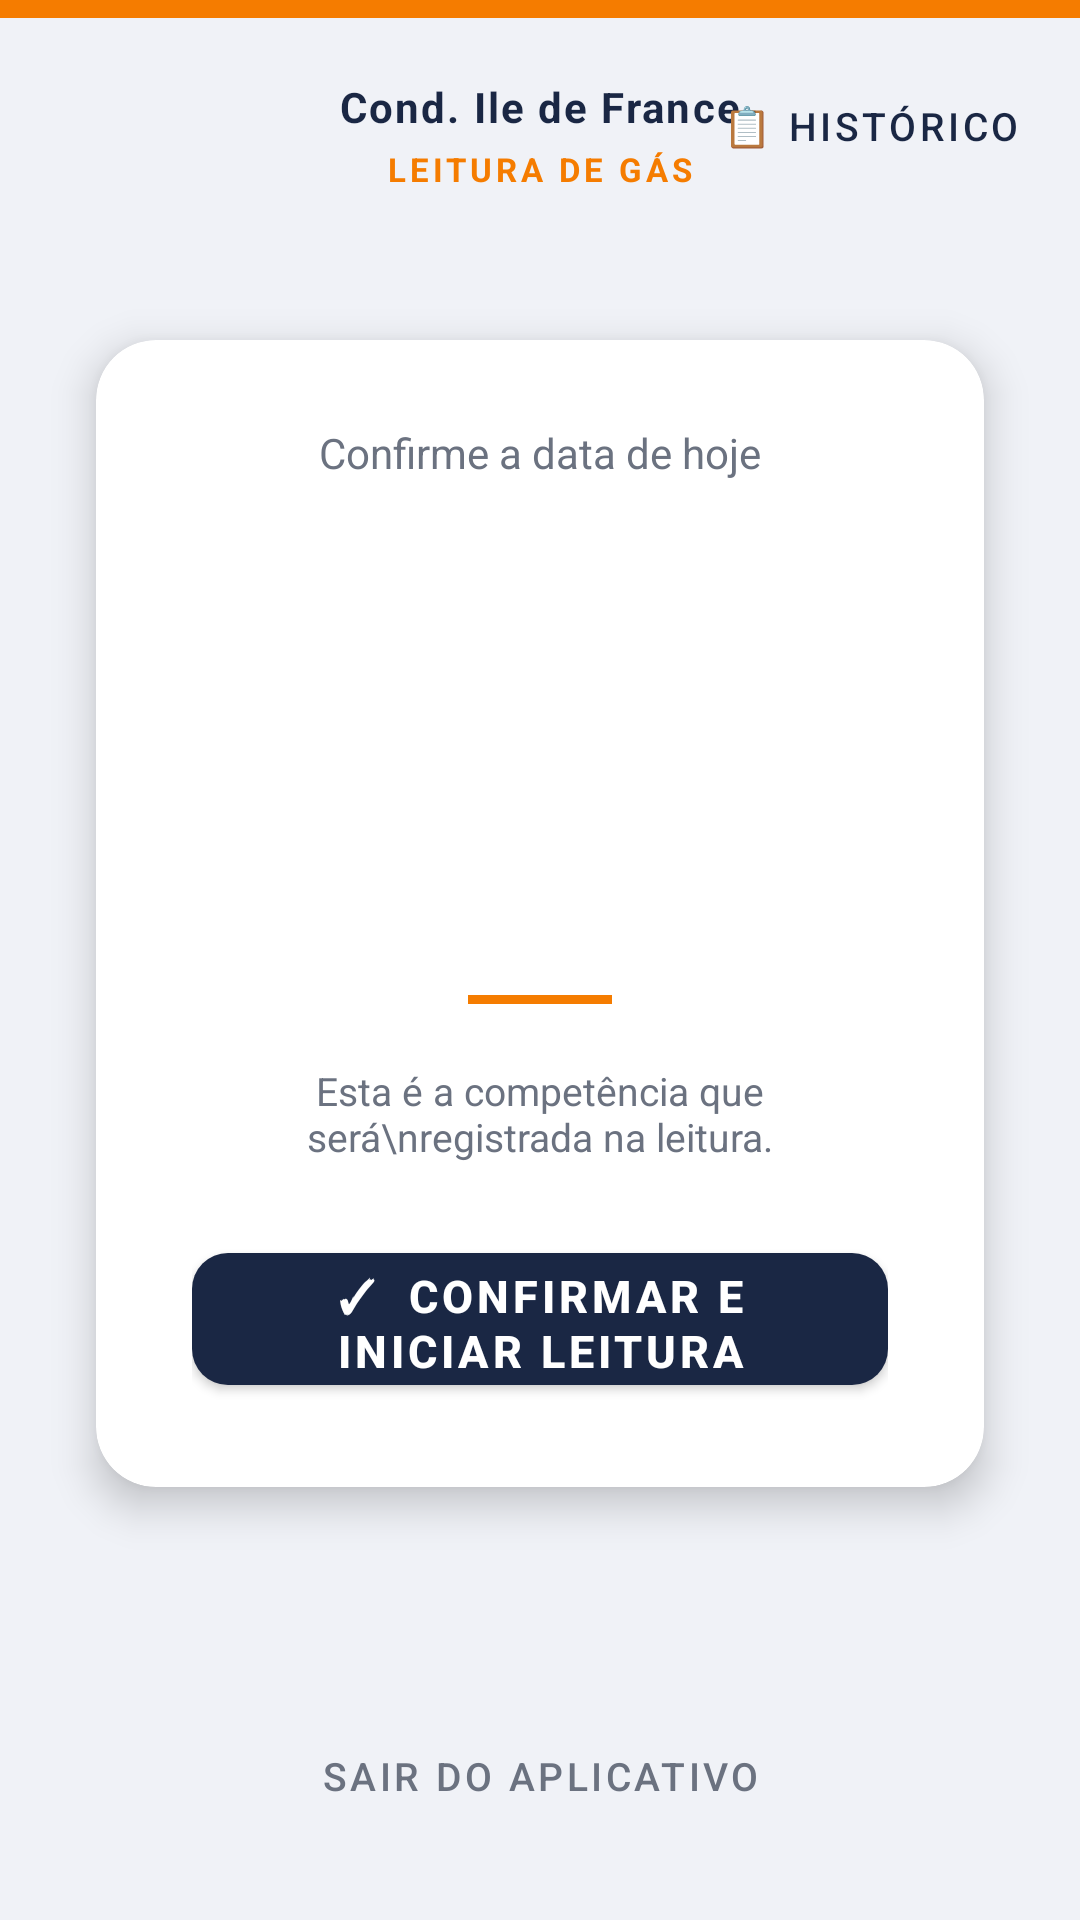

Here is an Android app screen rendered from its layout file. Give the layout XML and the strings, colors and styles it references.
<!-- AndroidManifest.xml: application theme Theme.GasLeitor -->
<!-- res/layout/activity_date_confirm.xml -->
<?xml version="1.0" encoding="utf-8"?>
<androidx.constraintlayout.widget.ConstraintLayout
    xmlns:android="http://schemas.android.com/apk/res/android"
    xmlns:app="http://schemas.android.com/apk/res-auto"
    android:layout_width="match_parent"
    android:layout_height="match_parent"
    android:background="@color/bg_screen">

    
    <View
        android:id="@+id/header_bar"
        android:layout_width="match_parent"
        android:layout_height="6dp"
        android:background="@color/orange_accent"
        app:layout_constraintTop_toTopOf="parent" />

    
    <TextView
        android:id="@+id/tv_header_label"
        android:layout_width="wrap_content"
        android:layout_height="wrap_content"
        android:text="Cond. Ile de France"
        android:textColor="@color/navy_dark"
        android:textSize="14sp"
        android:textStyle="bold"
        android:letterSpacing="0.05"
        android:layout_marginTop="20dp"
        app:layout_constraintTop_toBottomOf="@+id/header_bar"
        app:layout_constraintStart_toStartOf="parent"
        app:layout_constraintEnd_toEndOf="parent" />

    <TextView
        android:id="@+id/tv_header_sub"
        android:layout_width="wrap_content"
        android:layout_height="wrap_content"
        android:text="LEITURA DE GÁS"
        android:textColor="@color/orange_accent"
        android:textSize="11sp"
        android:textStyle="bold"
        android:letterSpacing="0.12"
        android:layout_marginTop="4dp"
        app:layout_constraintTop_toBottomOf="@+id/tv_header_label"
        app:layout_constraintStart_toStartOf="parent"
        app:layout_constraintEnd_toEndOf="parent" />

    
    <com.google.android.material.button.MaterialButton
        android:id="@+id/btn_history"
        style="@style/Widget.MaterialComponents.Button.TextButton"
        android:layout_width="wrap_content"
        android:layout_height="wrap_content"
        android:text="📋 Histórico"
        android:textColor="@color/navy_dark"
        android:textSize="13sp"
        android:layout_marginTop="12dp"
        android:layout_marginEnd="12dp"
        app:layout_constraintTop_toBottomOf="@+id/header_bar"
        app:layout_constraintEnd_toEndOf="parent" />

    
    <TextView
        android:id="@+id/tv_resume_banner"
        android:layout_width="0dp"
        android:layout_height="wrap_content"
        android:background="@color/orange_accent"
        android:textColor="@color/white"
        android:textSize="13sp"
        android:textStyle="bold"
        android:gravity="center"
        android:paddingVertical="10dp"
        android:paddingHorizontal="16dp"
        android:visibility="gone"
        android:layout_marginHorizontal="24dp"
        android:layout_marginTop="8dp"
        app:layout_constraintTop_toBottomOf="@+id/tv_header_sub"
        app:layout_constraintStart_toStartOf="parent"
        app:layout_constraintEnd_toEndOf="parent" />

    
    <androidx.cardview.widget.CardView
        android:id="@+id/card_date"
        android:layout_width="0dp"
        android:layout_height="wrap_content"
        app:cardCornerRadius="20dp"
        app:cardElevation="8dp"
        app:cardBackgroundColor="@color/white"
        android:layout_marginHorizontal="32dp"
        app:layout_constraintTop_toTopOf="parent"
        app:layout_constraintBottom_toBottomOf="parent"
        app:layout_constraintStart_toStartOf="parent"
        app:layout_constraintEnd_toEndOf="parent"
        app:layout_constraintVertical_bias="0.44">

        <LinearLayout
            android:layout_width="match_parent"
            android:layout_height="wrap_content"
            android:orientation="vertical"
            android:paddingHorizontal="32dp"
            android:paddingTop="28dp"
            android:paddingBottom="28dp"
            android:gravity="center">

            <TextView
                android:layout_width="wrap_content"
                android:layout_height="wrap_content"
                android:text="Confirme a data de hoje"
                android:textColor="@color/text_secondary"
                android:textSize="14sp"
                android:layout_marginBottom="16dp" />

            <TextView
                android:id="@+id/tv_day_of_week"
                android:layout_width="wrap_content"
                android:layout_height="wrap_content"
                android:textColor="@color/text_secondary"
                android:textSize="16sp"
                android:textStyle="italic" />

            <TextView
                android:id="@+id/tv_day"
                android:layout_width="wrap_content"
                android:layout_height="wrap_content"
                android:textColor="@color/navy_dark"
                android:textSize="72sp"
                android:textStyle="bold"
                android:includeFontPadding="false" />

            <TextView
                android:id="@+id/tv_month_year"
                android:layout_width="wrap_content"
                android:layout_height="wrap_content"
                android:textColor="@color/navy_dark"
                android:textSize="22sp"
                android:textStyle="bold"
                android:layout_marginBottom="20dp" />

            <View
                android:layout_width="48dp"
                android:layout_height="3dp"
                android:background="@color/orange_accent"
                android:layout_marginBottom="20dp" />

            <TextView
                android:layout_width="wrap_content"
                android:layout_height="wrap_content"
                android:text="Esta é a competência que será\nregistrada na leitura."
                android:textColor="@color/text_secondary"
                android:textSize="13sp"
                android:gravity="center"
                android:layout_marginBottom="24dp" />

            <com.google.android.material.button.MaterialButton
                android:id="@+id/btn_confirm"
                android:layout_width="match_parent"
                android:layout_height="56dp"
                android:text="✓  Confirmar e Iniciar Leitura"
                android:textSize="15sp"
                android:textStyle="bold"
                app:cornerRadius="12dp"
                app:backgroundTint="@color/navy_dark" />

        </LinearLayout>
    </androidx.cardview.widget.CardView>

    
    <com.google.android.material.button.MaterialButton
        android:id="@+id/btn_exit"
        style="@style/Widget.MaterialComponents.Button.TextButton"
        android:layout_width="wrap_content"
        android:layout_height="wrap_content"
        android:text="Sair do aplicativo"
        android:textColor="@color/text_secondary"
        android:textSize="13sp"
        android:layout_marginBottom="24dp"
        app:rippleColor="@color/divider_color"
        app:layout_constraintBottom_toBottomOf="parent"
        app:layout_constraintStart_toStartOf="parent"
        app:layout_constraintEnd_toEndOf="parent" />

</androidx.constraintlayout.widget.ConstraintLayout>
<!-- resources referenced by this layout -->
<resources>
  <color name="bg_screen">#F0F2F7</color>
  <color name="divider_color">#E5E7EB</color>
  <color name="navy_dark">#1A2744</color>
  <color name="orange_accent">#F57C00</color>
  <color name="text_secondary">#6B7280</color>
  <color name="white">#FFFFFF</color>
  <style name="Theme.GasLeitor" parent="Theme.MaterialComponents.Light.NoActionBar">
          <item name="colorPrimary">@color/navy_dark</item>
          <item name="colorPrimaryVariant">@color/navy_medium</item>
          <item name="colorOnPrimary">@color/white</item>
          <item name="colorSecondary">@color/orange_accent</item>
          <item name="colorOnSecondary">@color/white</item>
          <item name="android:statusBarColor">@color/navy_dark</item>
          <item name="android:windowBackground">@color/bg_screen</item>
      </style>
  <color name="navy_medium">#263560</color>
</resources>
